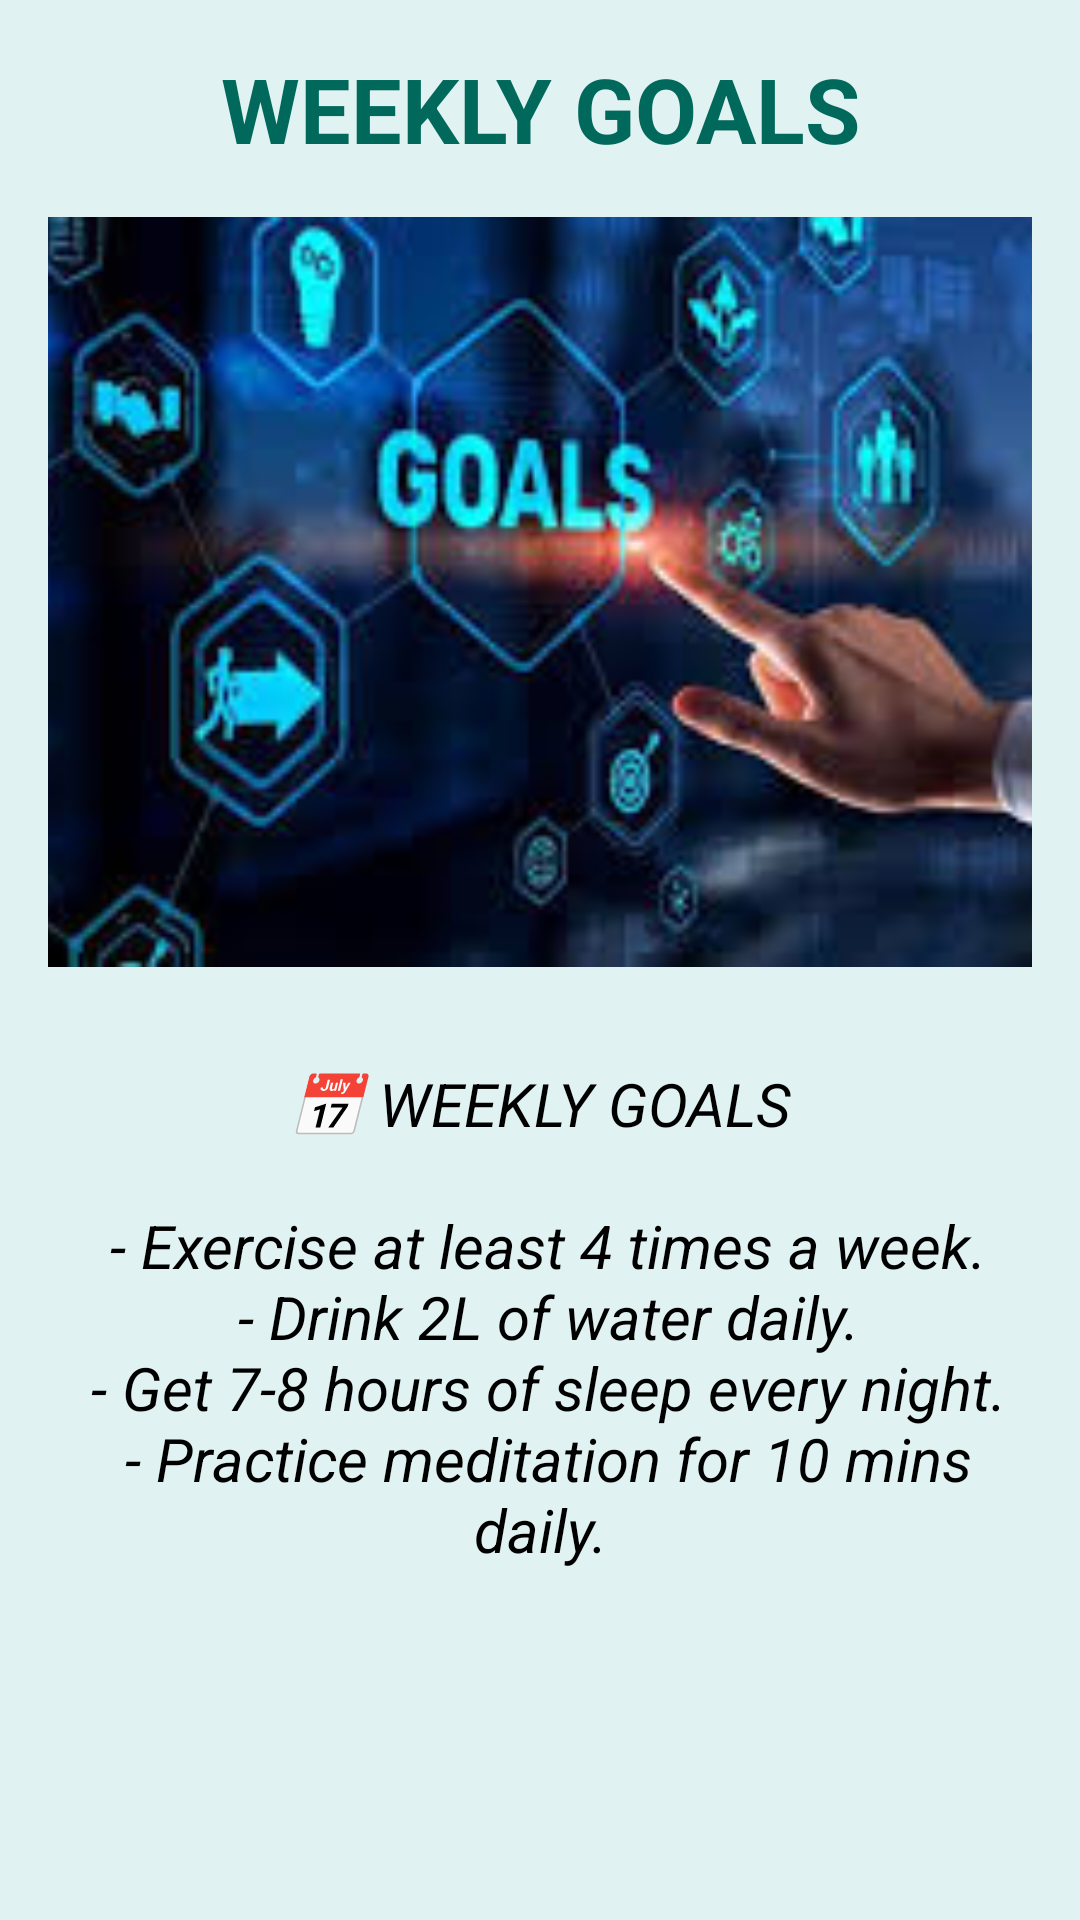

Reconstruct the res/layout file that produces this screen, plus the resources it refers to.
<!-- AndroidManifest.xml: application theme Theme.WellnessApp -->
<!-- res/layout/activity_weekly_goalsactivity.xml -->
<?xml version="1.0" encoding="utf-8"?>
<ScrollView xmlns:android="http://schemas.android.com/apk/res/android"
    xmlns:app="http://schemas.android.com/apk/res-auto"
    xmlns:tools="http://schemas.android.com/tools"
    android:id="@+id/main"
    android:layout_width="match_parent"
    android:layout_height="match_parent"
    tools:context=".WeeklyGoalsActivity"
    android:background="#E0F2F1">

    <LinearLayout
        android:layout_width="match_parent"
        android:layout_height="wrap_content"
        android:orientation="vertical">

        <TextView
            android:layout_width="match_parent"
            android:layout_height="wrap_content"
            android:text="WEEKLY GOALS"
            android:textSize="30sp"
            android:textAlignment="center"
            android:textStyle="bold"
            android:textColor="#00695C"
            android:layout_marginTop="16dp"
            />


        <ImageView
            android:layout_width="match_parent"
            android:layout_height="250dp"
            android:src="@drawable/goals"
            android:scaleType="centerCrop"
            android:layout_margin="16dp"
            android:contentDescription="Weekly goals image"
            />

        <TextView
            android:layout_width="match_parent"
            android:layout_height="wrap_content"
            android:textAlignment="center"
            android:textStyle="italic"
            android:textColor="@color/black"
            android:textSize="20sp"
            android:padding="16dp"
            android:text="@string/weekly_goals"
            />

    </LinearLayout>

</ScrollView>
<!-- resources referenced by this layout -->
<resources>
  <color name="black">#FF000000</color>
  <!-- drawable goals: jpg bitmap (drawable, 12336 bytes) -->
  <string name="weekly_goals">
      📅 WEEKLY GOALS\n\n
  
      - Exercise at least 4 times a week.\n
      - Drink 2L of water daily.\n
      - Get 7-8 hours of sleep every night.\n
      - Practice meditation for 10 mins daily.
      </string>
  <style name="Theme.WellnessApp" parent="Base.Theme.WellnessApp" />
  <style name="Base.Theme.WellnessApp" parent="Theme.Material3.DayNight.NoActionBar">
          
      </style>
</resources>
